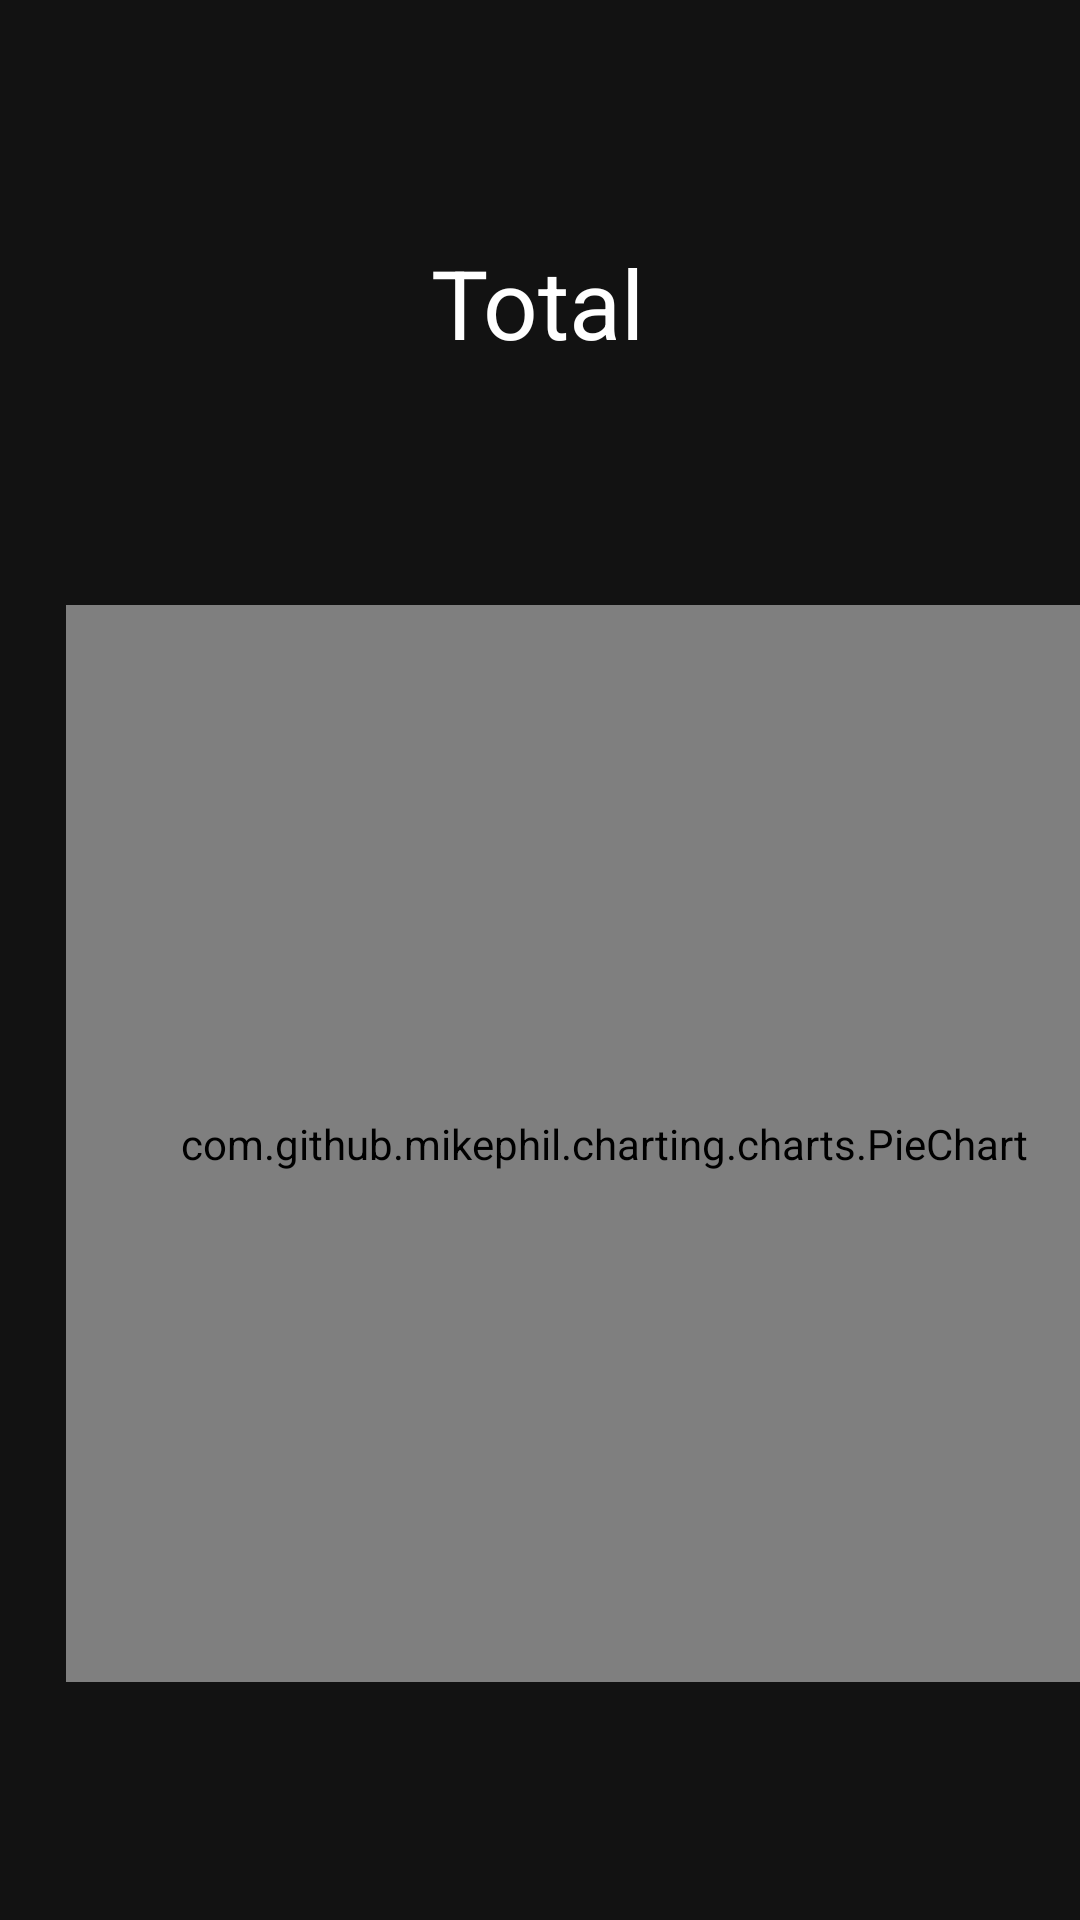

Write the Android layout XML for this screen, with the resource values it uses.
<!-- AndroidManifest.xml: application theme Theme.Project -->
<!-- res/layout/activity_charts.xml -->
<?xml version="1.0" encoding="utf-8"?>
<androidx.constraintlayout.widget.ConstraintLayout xmlns:android="http://schemas.android.com/apk/res/android"
    xmlns:app="http://schemas.android.com/apk/res-auto"
    xmlns:tools="http://schemas.android.com/tools"
    android:layout_width="match_parent"
    android:layout_height="match_parent"
    tools:context=".LoginActivity"
    android:background="@color/background"
    >

    <TextView
        android:id="@+id/textView2"
        android:layout_width="wrap_content"
        android:layout_height="wrap_content"
        android:text="Total"
        android:textColor="#FFFFFF"
        android:textColorLink="#FFFFFF"
        android:textSize="32sp"
        app:layout_constraintBottom_toTopOf="@id/pieChart"
        app:layout_constraintEnd_toEndOf="parent"
        app:layout_constraintHorizontal_bias="0.498"
        app:layout_constraintStart_toStartOf="parent"
        app:layout_constraintTop_toTopOf="parent"
        tools:ignore="MissingConstraints" />

    <com.github.mikephil.charting.charts.PieChart
        android:id="@+id/pieChart"
        android:layout_width="359dp"
        android:layout_height="359dp"
        android:layout_marginStart="22dp"
        android:layout_marginEnd="22dp"
        app:layout_constraintBottom_toBottomOf="parent"
        app:layout_constraintEnd_toEndOf="parent"
        app:layout_constraintHorizontal_bias="0.0"
        app:layout_constraintStart_toStartOf="parent"
        app:layout_constraintTop_toBottomOf="@+id/textView2"
        app:layout_constraintVertical_bias="0.394" />


</androidx.constraintlayout.widget.ConstraintLayout>
<!-- resources referenced by this layout -->
<resources>
  <style name="Theme.Project" parent="Theme.MaterialComponents.NoActionBar">
          
          <item name="colorPrimary">@color/purple_500</item>
          <item name="colorPrimaryVariant">@color/purple_700</item>
          <item name="colorOnPrimary">@color/white</item>
          
          <item name="colorSecondary">@color/teal_200</item>
          <item name="colorSecondaryVariant">@color/teal_700</item>
          <item name="colorOnSecondary">@color/black</item>
          
          <item name="android:statusBarColor" tools:targetApi="l">?attr/colorPrimaryVariant</item>
          
      </style>
  <color name="purple_500">#FF6200EE</color>
  <color name="purple_700">#FF3700B3</color>
  <color name="white">#FFFFFFFF</color>
  <color name="teal_200">#FF03DAC5</color>
  <color name="teal_700">#FF018786</color>
  <color name="black">#FF000000</color>
</resources>
